The GitHub repository leonprietobailo/msc-cv-thesis contains a labelled image folder "3. Cropped Dataset" with 2 categories: defective front, ok front. Examples follow, each with its label.

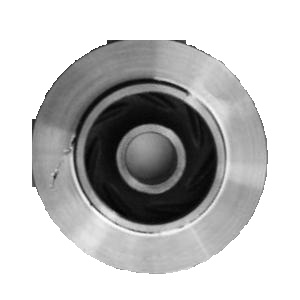
Label: defective front

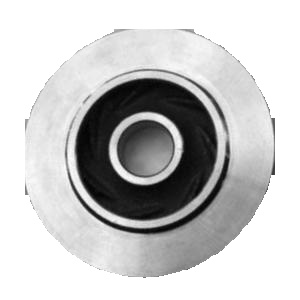
Label: ok front

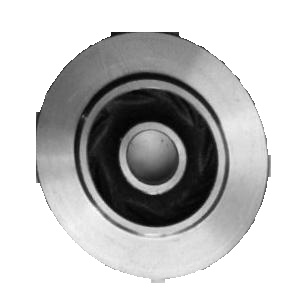
Label: ok front

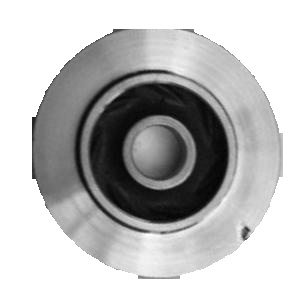
Label: defective front

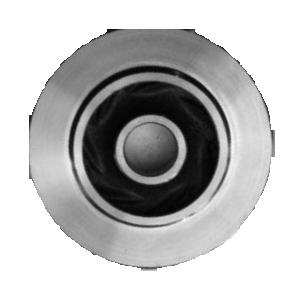
Label: ok front

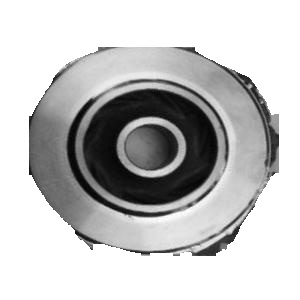
Label: defective front
